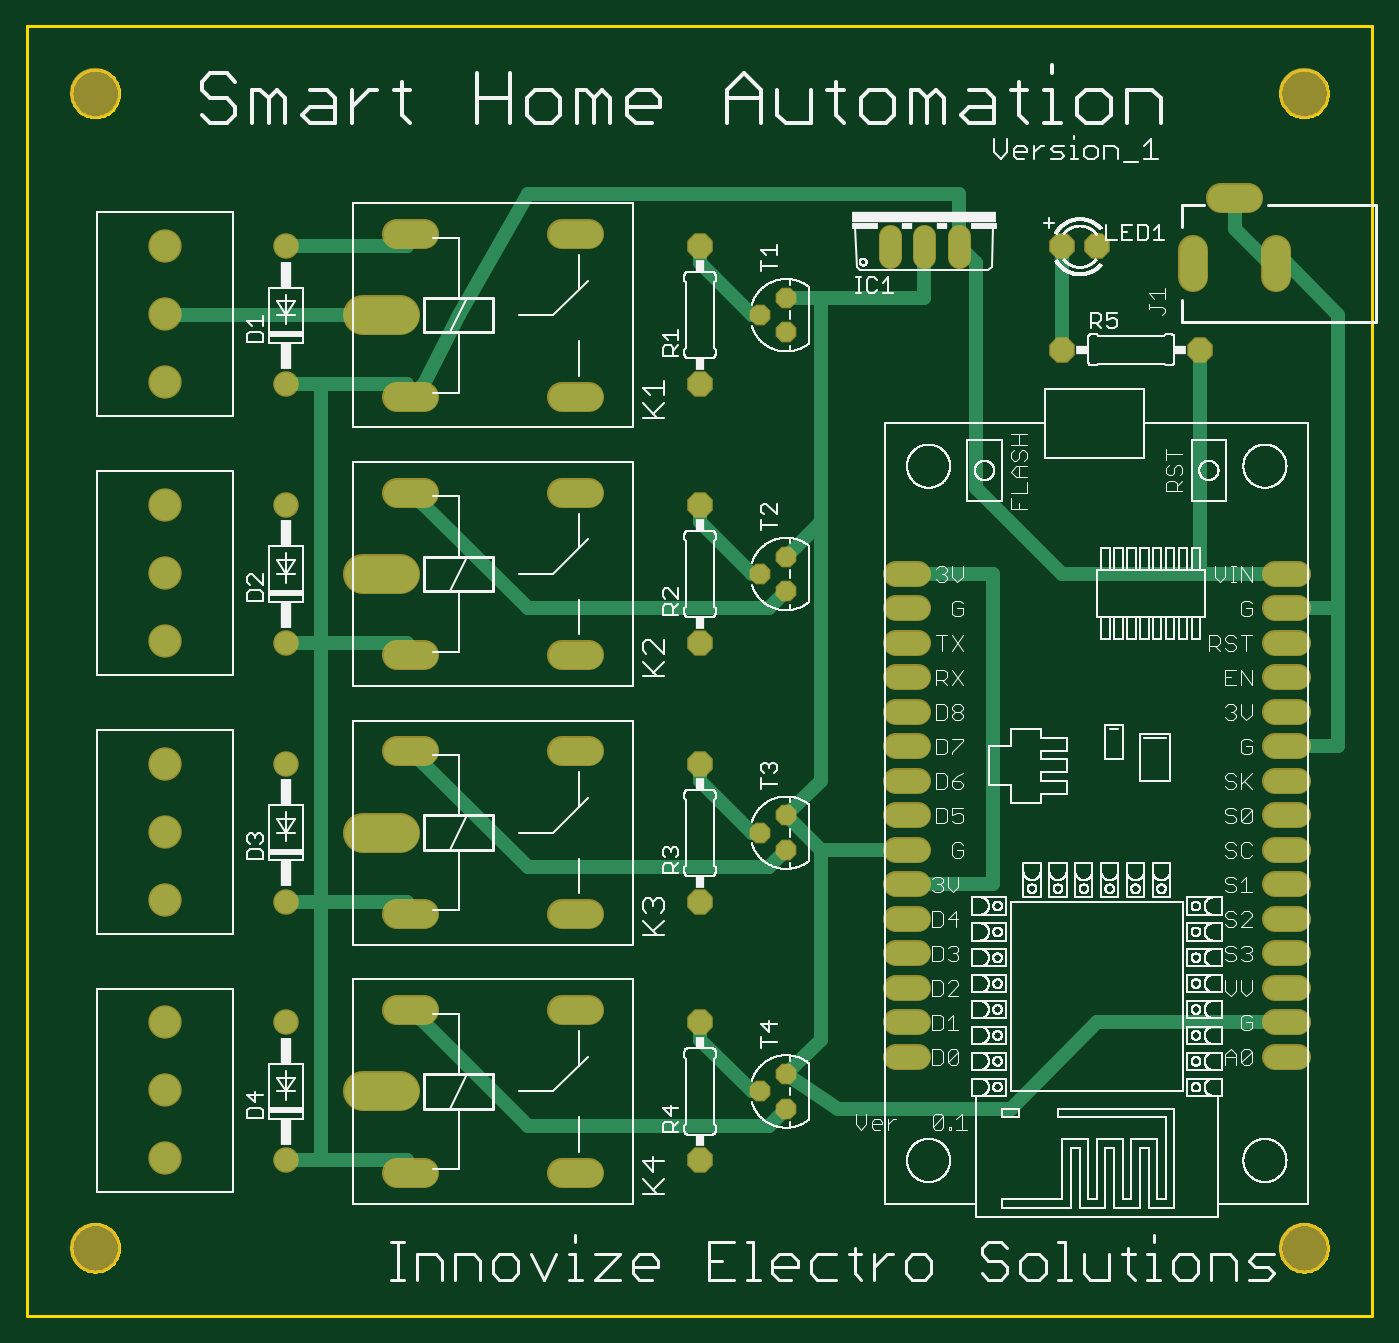
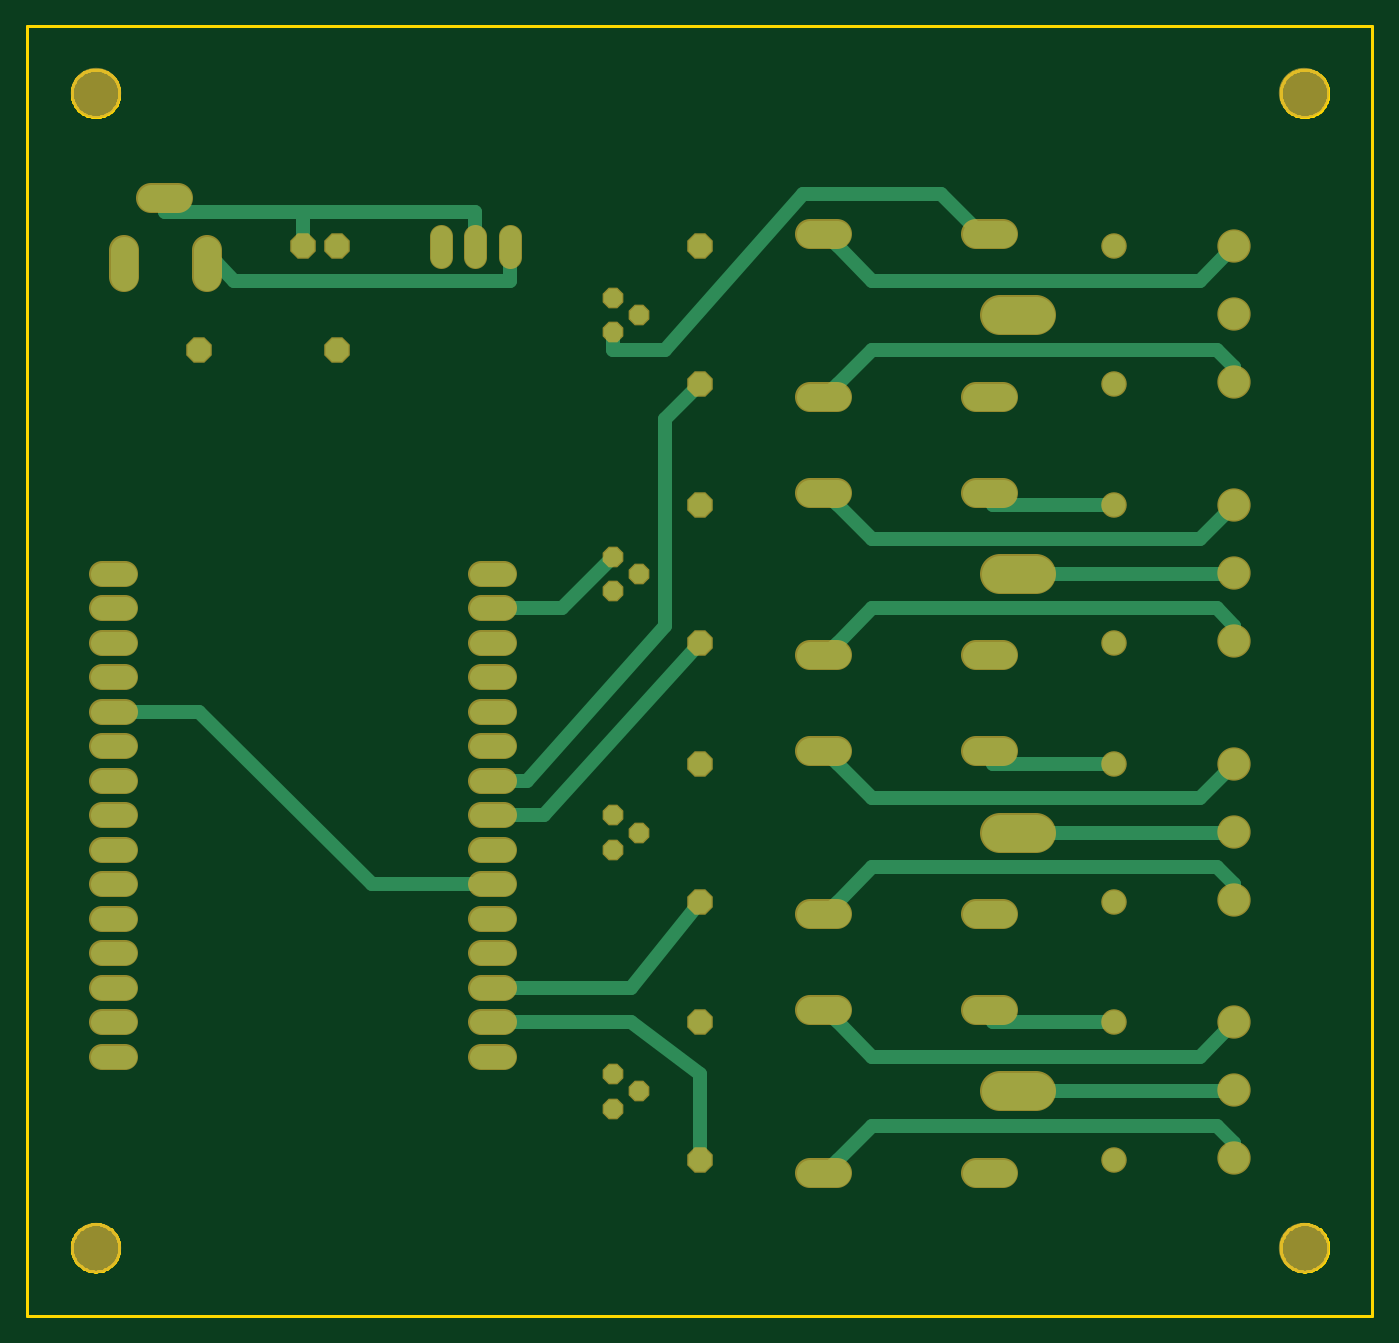
Circuit board: 6 layer files. Board 99.0 x 94.9 mm.
- bottom_copper: copper_bottom.gbr (6064 bytes)
- top_copper: copper_top.gbr (6061 bytes)
- outline: profile.gbr (7488 bytes)
- top_silk: silkscreen_top.gbr (294783 bytes)
- bottom_mask: soldermask_bottom.gbr (3575 bytes)
- top_mask: soldermask_top.gbr (3572 bytes)

=== bottom_copper: copper_bottom.gbr ===
G04 EAGLE Gerber RS-274X export*
G75*
%MOMM*%
%FSLAX34Y34*%
%LPD*%
%INBottom Copper*%
%IPPOS*%
%AMOC8*
5,1,8,0,0,1.08239X$1,22.5*%
G01*
%ADD10C,1.676400*%
%ADD11P,1.429621X8X112.500000*%
%ADD12P,1.814519X8X112.500000*%
%ADD13C,1.676400*%
%ADD14C,1.981200*%
%ADD15C,2.705100*%
%ADD16C,1.524000*%
%ADD17C,2.000000*%
%ADD18C,2.250000*%
%ADD19P,1.814519X8X22.500000*%
%ADD20C,1.000000*%


D10*
X935482Y190500D02*
X918718Y190500D01*
X918718Y215900D02*
X935482Y215900D01*
X935482Y241300D02*
X918718Y241300D01*
X918718Y266700D02*
X935482Y266700D01*
X935482Y292100D02*
X918718Y292100D01*
X918718Y317500D02*
X935482Y317500D01*
X935482Y342900D02*
X918718Y342900D01*
X918718Y368300D02*
X935482Y368300D01*
X935482Y393700D02*
X918718Y393700D01*
X918718Y419100D02*
X935482Y419100D01*
X935482Y444500D02*
X918718Y444500D01*
X918718Y469900D02*
X935482Y469900D01*
X935482Y495300D02*
X918718Y495300D01*
X918718Y520700D02*
X935482Y520700D01*
X935482Y546100D02*
X918718Y546100D01*
X656082Y546100D02*
X639318Y546100D01*
X639318Y520700D02*
X656082Y520700D01*
X656082Y495300D02*
X639318Y495300D01*
X639318Y469900D02*
X656082Y469900D01*
X656082Y444500D02*
X639318Y444500D01*
X639318Y419100D02*
X656082Y419100D01*
X656082Y393700D02*
X639318Y393700D01*
X639318Y368300D02*
X656082Y368300D01*
X656082Y342900D02*
X639318Y342900D01*
X639318Y317500D02*
X656082Y317500D01*
X656082Y292100D02*
X639318Y292100D01*
X639318Y266700D02*
X656082Y266700D01*
X656082Y241300D02*
X639318Y241300D01*
X639318Y215900D02*
X656082Y215900D01*
X656082Y190500D02*
X639318Y190500D01*
D11*
X558800Y749300D03*
X539750Y736600D03*
X558800Y723900D03*
D12*
X495300Y685800D03*
X495300Y787400D03*
D13*
X190500Y787400D03*
X190500Y685800D03*
D14*
X393954Y796544D02*
X413766Y796544D01*
X413766Y676656D02*
X393954Y676656D01*
X291846Y796544D02*
X272034Y796544D01*
X272034Y676656D02*
X291846Y676656D01*
D15*
X274384Y736600D02*
X247333Y736600D01*
D16*
X635000Y779780D02*
X635000Y795020D01*
X660400Y795020D02*
X660400Y779780D01*
X685800Y779780D02*
X685800Y795020D01*
D17*
X858000Y784700D02*
X858000Y764700D01*
X919000Y764700D02*
X919000Y784700D01*
X899000Y822700D02*
X879000Y822700D01*
D18*
X101600Y787400D03*
X101600Y737400D03*
X101600Y687400D03*
D11*
X558800Y558800D03*
X539750Y546100D03*
X558800Y533400D03*
D12*
X495300Y495300D03*
X495300Y596900D03*
D13*
X190500Y596900D03*
X190500Y495300D03*
D14*
X393954Y606044D02*
X413766Y606044D01*
X413766Y486156D02*
X393954Y486156D01*
X291846Y606044D02*
X272034Y606044D01*
X272034Y486156D02*
X291846Y486156D01*
D15*
X274384Y546100D02*
X247333Y546100D01*
D18*
X101600Y596900D03*
X101600Y546900D03*
X101600Y496900D03*
D11*
X558800Y368300D03*
X539750Y355600D03*
X558800Y342900D03*
D12*
X495300Y304800D03*
X495300Y406400D03*
D13*
X190500Y406400D03*
X190500Y304800D03*
D14*
X393954Y415544D02*
X413766Y415544D01*
X413766Y295656D02*
X393954Y295656D01*
X291846Y415544D02*
X272034Y415544D01*
X272034Y295656D02*
X291846Y295656D01*
D15*
X274384Y355600D02*
X247333Y355600D01*
D18*
X101600Y406400D03*
X101600Y356400D03*
X101600Y306400D03*
D11*
X558800Y177800D03*
X539750Y165100D03*
X558800Y152400D03*
D12*
X495300Y114300D03*
X495300Y215900D03*
D13*
X190500Y215900D03*
X190500Y114300D03*
D14*
X393954Y225044D02*
X413766Y225044D01*
X413766Y105156D02*
X393954Y105156D01*
X291846Y225044D02*
X272034Y225044D01*
X272034Y105156D02*
X291846Y105156D01*
D15*
X274384Y165100D02*
X247333Y165100D01*
D18*
X101600Y215900D03*
X101600Y165900D03*
X101600Y115900D03*
D19*
X762000Y787400D03*
X787400Y787400D03*
X762000Y711200D03*
X863600Y711200D03*
D20*
X596900Y520700D02*
X558800Y558800D01*
X596900Y520700D02*
X647700Y520700D01*
X660400Y787400D02*
X660400Y812800D01*
X787400Y812800D02*
X889000Y812800D01*
X787400Y812800D02*
X660400Y812800D01*
X889000Y812800D02*
X889000Y822700D01*
X787400Y812800D02*
X787400Y787400D01*
X736600Y317500D02*
X647700Y317500D01*
X736600Y317500D02*
X863600Y444500D01*
X927100Y444500D01*
X635000Y762000D02*
X635000Y787400D01*
X635000Y762000D02*
X838200Y762000D01*
X850900Y774700D01*
X858000Y774700D01*
X558800Y723900D02*
X558800Y711200D01*
X520700Y711200D01*
X419100Y825500D01*
X317500Y825500D01*
X292100Y800100D01*
X281940Y796544D01*
X368300Y711200D02*
X393700Y685800D01*
X368300Y711200D02*
X114300Y711200D01*
X101600Y698500D01*
X393700Y685800D02*
X403860Y676656D01*
X101600Y687400D02*
X101600Y698500D01*
X368300Y762000D02*
X393700Y787400D01*
X368300Y762000D02*
X127000Y762000D01*
X101600Y787400D01*
X393700Y787400D02*
X403860Y796544D01*
X495300Y177800D02*
X495300Y114300D01*
X495300Y177800D02*
X546100Y215900D01*
X647700Y215900D01*
X546100Y241300D02*
X495300Y304800D01*
X546100Y241300D02*
X647700Y241300D01*
X609600Y368300D02*
X495300Y495300D01*
X609600Y368300D02*
X647700Y368300D01*
X647700Y393700D02*
X622300Y393700D01*
X520700Y508000D01*
X520700Y660400D01*
X495300Y685800D01*
X279400Y596900D02*
X190500Y596900D01*
X279400Y596900D02*
X281940Y606044D01*
X260858Y546100D02*
X101600Y546100D01*
X101600Y546900D01*
X368300Y520700D02*
X393700Y495300D01*
X368300Y520700D02*
X114300Y520700D01*
X101600Y508000D01*
X393700Y495300D02*
X403860Y486156D01*
X101600Y496900D02*
X101600Y508000D01*
X368300Y571500D02*
X393700Y596900D01*
X368300Y571500D02*
X127000Y571500D01*
X101600Y596900D01*
X393700Y596900D02*
X403860Y606044D01*
X279400Y406400D02*
X190500Y406400D01*
X279400Y406400D02*
X281940Y415544D01*
X260858Y355600D02*
X101600Y355600D01*
X101600Y356400D01*
X368300Y330200D02*
X393700Y304800D01*
X368300Y330200D02*
X114300Y330200D01*
X101600Y317500D01*
X393700Y304800D02*
X403860Y295656D01*
X101600Y306400D02*
X101600Y317500D01*
X368300Y381000D02*
X393700Y406400D01*
X368300Y381000D02*
X127000Y381000D01*
X101600Y406400D01*
X393700Y406400D02*
X403860Y415544D01*
X279400Y215900D02*
X190500Y215900D01*
X279400Y215900D02*
X281940Y225044D01*
X260858Y165100D02*
X101600Y165100D01*
X101600Y165900D01*
X368300Y139700D02*
X393700Y114300D01*
X368300Y139700D02*
X114300Y139700D01*
X101600Y127000D01*
X393700Y114300D02*
X403860Y105156D01*
X101600Y115900D02*
X101600Y127000D01*
X368300Y190500D02*
X393700Y215900D01*
X368300Y190500D02*
X127000Y190500D01*
X101600Y215900D01*
X393700Y215900D02*
X403860Y225044D01*
M02*

=== top_copper: copper_top.gbr ===
G04 EAGLE Gerber RS-274X export*
G75*
%MOMM*%
%FSLAX34Y34*%
%LPD*%
%INTop Copper*%
%IPPOS*%
%AMOC8*
5,1,8,0,0,1.08239X$1,22.5*%
G01*
%ADD10C,1.676400*%
%ADD11P,1.429621X8X112.500000*%
%ADD12P,1.814519X8X112.500000*%
%ADD13C,1.676400*%
%ADD14C,1.981200*%
%ADD15C,2.705100*%
%ADD16C,1.524000*%
%ADD17C,2.000000*%
%ADD18C,2.250000*%
%ADD19P,1.814519X8X22.500000*%
%ADD20C,1.000000*%


D10*
X935482Y190500D02*
X918718Y190500D01*
X918718Y215900D02*
X935482Y215900D01*
X935482Y241300D02*
X918718Y241300D01*
X918718Y266700D02*
X935482Y266700D01*
X935482Y292100D02*
X918718Y292100D01*
X918718Y317500D02*
X935482Y317500D01*
X935482Y342900D02*
X918718Y342900D01*
X918718Y368300D02*
X935482Y368300D01*
X935482Y393700D02*
X918718Y393700D01*
X918718Y419100D02*
X935482Y419100D01*
X935482Y444500D02*
X918718Y444500D01*
X918718Y469900D02*
X935482Y469900D01*
X935482Y495300D02*
X918718Y495300D01*
X918718Y520700D02*
X935482Y520700D01*
X935482Y546100D02*
X918718Y546100D01*
X656082Y546100D02*
X639318Y546100D01*
X639318Y520700D02*
X656082Y520700D01*
X656082Y495300D02*
X639318Y495300D01*
X639318Y469900D02*
X656082Y469900D01*
X656082Y444500D02*
X639318Y444500D01*
X639318Y419100D02*
X656082Y419100D01*
X656082Y393700D02*
X639318Y393700D01*
X639318Y368300D02*
X656082Y368300D01*
X656082Y342900D02*
X639318Y342900D01*
X639318Y317500D02*
X656082Y317500D01*
X656082Y292100D02*
X639318Y292100D01*
X639318Y266700D02*
X656082Y266700D01*
X656082Y241300D02*
X639318Y241300D01*
X639318Y215900D02*
X656082Y215900D01*
X656082Y190500D02*
X639318Y190500D01*
D11*
X558800Y749300D03*
X539750Y736600D03*
X558800Y723900D03*
D12*
X495300Y685800D03*
X495300Y787400D03*
D13*
X190500Y787400D03*
X190500Y685800D03*
D14*
X393954Y796544D02*
X413766Y796544D01*
X413766Y676656D02*
X393954Y676656D01*
X291846Y796544D02*
X272034Y796544D01*
X272034Y676656D02*
X291846Y676656D01*
D15*
X274384Y736600D02*
X247333Y736600D01*
D16*
X635000Y779780D02*
X635000Y795020D01*
X660400Y795020D02*
X660400Y779780D01*
X685800Y779780D02*
X685800Y795020D01*
D17*
X858000Y784700D02*
X858000Y764700D01*
X919000Y764700D02*
X919000Y784700D01*
X899000Y822700D02*
X879000Y822700D01*
D18*
X101600Y787400D03*
X101600Y737400D03*
X101600Y687400D03*
D11*
X558800Y558800D03*
X539750Y546100D03*
X558800Y533400D03*
D12*
X495300Y495300D03*
X495300Y596900D03*
D13*
X190500Y596900D03*
X190500Y495300D03*
D14*
X393954Y606044D02*
X413766Y606044D01*
X413766Y486156D02*
X393954Y486156D01*
X291846Y606044D02*
X272034Y606044D01*
X272034Y486156D02*
X291846Y486156D01*
D15*
X274384Y546100D02*
X247333Y546100D01*
D18*
X101600Y596900D03*
X101600Y546900D03*
X101600Y496900D03*
D11*
X558800Y368300D03*
X539750Y355600D03*
X558800Y342900D03*
D12*
X495300Y304800D03*
X495300Y406400D03*
D13*
X190500Y406400D03*
X190500Y304800D03*
D14*
X393954Y415544D02*
X413766Y415544D01*
X413766Y295656D02*
X393954Y295656D01*
X291846Y415544D02*
X272034Y415544D01*
X272034Y295656D02*
X291846Y295656D01*
D15*
X274384Y355600D02*
X247333Y355600D01*
D18*
X101600Y406400D03*
X101600Y356400D03*
X101600Y306400D03*
D11*
X558800Y177800D03*
X539750Y165100D03*
X558800Y152400D03*
D12*
X495300Y114300D03*
X495300Y215900D03*
D13*
X190500Y215900D03*
X190500Y114300D03*
D14*
X393954Y225044D02*
X413766Y225044D01*
X413766Y105156D02*
X393954Y105156D01*
X291846Y225044D02*
X272034Y225044D01*
X272034Y105156D02*
X291846Y105156D01*
D15*
X274384Y165100D02*
X247333Y165100D01*
D18*
X101600Y215900D03*
X101600Y165900D03*
X101600Y115900D03*
D19*
X762000Y787400D03*
X787400Y787400D03*
X762000Y711200D03*
X863600Y711200D03*
D20*
X584200Y203200D02*
X558800Y177800D01*
X584200Y203200D02*
X584200Y342900D01*
X558800Y368300D01*
X584200Y342900D02*
X647700Y342900D01*
X660400Y749300D02*
X584200Y749300D01*
X558800Y749300D01*
X660400Y749300D02*
X660400Y787400D01*
X584200Y584200D02*
X558800Y558800D01*
X584200Y584200D02*
X584200Y749300D01*
X889000Y800100D02*
X914400Y774700D01*
X889000Y800100D02*
X889000Y822700D01*
X914400Y774700D02*
X919000Y774700D01*
X927100Y419100D02*
X965200Y419100D01*
X965200Y520700D01*
X927100Y520700D01*
X965200Y736600D02*
X927100Y774700D01*
X965200Y736600D02*
X965200Y520700D01*
X927100Y774700D02*
X919000Y774700D01*
X584200Y393700D02*
X558800Y368300D01*
X584200Y393700D02*
X584200Y584200D01*
X787400Y215900D02*
X927100Y215900D01*
X787400Y215900D02*
X723900Y152400D01*
X596900Y152400D01*
X558800Y177800D01*
X647700Y546100D02*
X711200Y546100D01*
X711200Y317500D01*
X647700Y317500D01*
X533400Y736600D02*
X495300Y774700D01*
X495300Y787400D01*
X533400Y736600D02*
X539750Y736600D01*
X279400Y787400D02*
X190500Y787400D01*
X279400Y787400D02*
X281940Y796544D01*
X260858Y736600D02*
X101600Y736600D01*
X101600Y737400D01*
X495300Y584200D02*
X533400Y546100D01*
X495300Y584200D02*
X495300Y596900D01*
X533400Y546100D02*
X539750Y546100D01*
X558800Y533400D02*
X546100Y520700D01*
X368300Y520700D01*
X292100Y596900D01*
X281940Y606044D01*
X495300Y393700D02*
X533400Y355600D01*
X495300Y393700D02*
X495300Y406400D01*
X533400Y355600D02*
X539750Y355600D01*
X558800Y342900D02*
X546100Y330200D01*
X368300Y330200D01*
X292100Y406400D01*
X281940Y415544D01*
X495300Y203200D02*
X533400Y165100D01*
X495300Y203200D02*
X495300Y215900D01*
X533400Y165100D02*
X539750Y165100D01*
X558800Y152400D02*
X546100Y139700D01*
X368300Y139700D01*
X292100Y215900D01*
X281940Y225044D01*
X863600Y546100D02*
X927100Y546100D01*
X863600Y546100D02*
X762000Y546100D01*
X279400Y114300D02*
X215900Y114300D01*
X190500Y114300D01*
X279400Y114300D02*
X281940Y105156D01*
X279400Y304800D02*
X215900Y304800D01*
X190500Y304800D01*
X279400Y304800D02*
X281940Y295656D01*
X215900Y304800D02*
X215900Y114300D01*
X215900Y495300D02*
X279400Y495300D01*
X215900Y495300D02*
X190500Y495300D01*
X279400Y495300D02*
X281940Y486156D01*
X279400Y685800D02*
X215900Y685800D01*
X190500Y685800D01*
X279400Y685800D02*
X281940Y676656D01*
X215900Y685800D02*
X215900Y495300D01*
X215900Y304800D01*
X685800Y787400D02*
X685800Y825500D01*
X368300Y825500D01*
X317500Y736600D01*
X292100Y685800D01*
X281940Y676656D01*
X863600Y711200D02*
X863600Y546100D01*
X762000Y546100D02*
X698500Y609600D01*
X698500Y774700D01*
X685800Y787400D01*
X762000Y787400D02*
X762000Y711200D01*
M02*

=== outline: profile.gbr (7488 bytes, source omitted) ===
=== top_silk: silkscreen_top.gbr (294783 bytes, source omitted) ===
=== bottom_mask: soldermask_bottom.gbr ===
G04 EAGLE Gerber RS-274X export*
G75*
%MOMM*%
%FSLAX34Y34*%
%LPD*%
%INSoldermask Bottom*%
%IPPOS*%
%AMOC8*
5,1,8,0,0,1.08239X$1,22.5*%
G01*
%ADD10C,3.703200*%
%ADD11C,1.879600*%
%ADD12P,1.649562X8X112.500000*%
%ADD13P,2.034460X8X112.500000*%
%ADD14C,1.879600*%
%ADD15C,2.184400*%
%ADD16C,2.908300*%
%ADD17C,1.727200*%
%ADD18C,2.203200*%
%ADD19C,2.453200*%
%ADD20P,2.034460X8X22.500000*%


D10*
X50000Y900000D03*
X940000Y900000D03*
X940000Y50000D03*
X50000Y50000D03*
D11*
X918718Y190500D02*
X935482Y190500D01*
X935482Y215900D02*
X918718Y215900D01*
X918718Y241300D02*
X935482Y241300D01*
X935482Y266700D02*
X918718Y266700D01*
X918718Y292100D02*
X935482Y292100D01*
X935482Y317500D02*
X918718Y317500D01*
X918718Y342900D02*
X935482Y342900D01*
X935482Y368300D02*
X918718Y368300D01*
X918718Y393700D02*
X935482Y393700D01*
X935482Y419100D02*
X918718Y419100D01*
X918718Y444500D02*
X935482Y444500D01*
X935482Y469900D02*
X918718Y469900D01*
X918718Y495300D02*
X935482Y495300D01*
X935482Y520700D02*
X918718Y520700D01*
X918718Y546100D02*
X935482Y546100D01*
X656082Y546100D02*
X639318Y546100D01*
X639318Y520700D02*
X656082Y520700D01*
X656082Y495300D02*
X639318Y495300D01*
X639318Y469900D02*
X656082Y469900D01*
X656082Y444500D02*
X639318Y444500D01*
X639318Y419100D02*
X656082Y419100D01*
X656082Y393700D02*
X639318Y393700D01*
X639318Y368300D02*
X656082Y368300D01*
X656082Y342900D02*
X639318Y342900D01*
X639318Y317500D02*
X656082Y317500D01*
X656082Y292100D02*
X639318Y292100D01*
X639318Y266700D02*
X656082Y266700D01*
X656082Y241300D02*
X639318Y241300D01*
X639318Y215900D02*
X656082Y215900D01*
X656082Y190500D02*
X639318Y190500D01*
D12*
X558800Y749300D03*
X539750Y736600D03*
X558800Y723900D03*
D13*
X495300Y685800D03*
X495300Y787400D03*
D14*
X190500Y787400D03*
X190500Y685800D03*
D15*
X393954Y796544D02*
X413766Y796544D01*
X413766Y676656D02*
X393954Y676656D01*
X291846Y796544D02*
X272034Y796544D01*
X272034Y676656D02*
X291846Y676656D01*
D16*
X274384Y736600D02*
X247333Y736600D01*
D17*
X635000Y779780D02*
X635000Y795020D01*
X660400Y795020D02*
X660400Y779780D01*
X685800Y779780D02*
X685800Y795020D01*
D18*
X858000Y784700D02*
X858000Y764700D01*
X919000Y764700D02*
X919000Y784700D01*
X899000Y822700D02*
X879000Y822700D01*
D19*
X101600Y787400D03*
X101600Y737400D03*
X101600Y687400D03*
D12*
X558800Y558800D03*
X539750Y546100D03*
X558800Y533400D03*
D13*
X495300Y495300D03*
X495300Y596900D03*
D14*
X190500Y596900D03*
X190500Y495300D03*
D15*
X393954Y606044D02*
X413766Y606044D01*
X413766Y486156D02*
X393954Y486156D01*
X291846Y606044D02*
X272034Y606044D01*
X272034Y486156D02*
X291846Y486156D01*
D16*
X274384Y546100D02*
X247333Y546100D01*
D19*
X101600Y596900D03*
X101600Y546900D03*
X101600Y496900D03*
D12*
X558800Y368300D03*
X539750Y355600D03*
X558800Y342900D03*
D13*
X495300Y304800D03*
X495300Y406400D03*
D14*
X190500Y406400D03*
X190500Y304800D03*
D15*
X393954Y415544D02*
X413766Y415544D01*
X413766Y295656D02*
X393954Y295656D01*
X291846Y415544D02*
X272034Y415544D01*
X272034Y295656D02*
X291846Y295656D01*
D16*
X274384Y355600D02*
X247333Y355600D01*
D19*
X101600Y406400D03*
X101600Y356400D03*
X101600Y306400D03*
D12*
X558800Y177800D03*
X539750Y165100D03*
X558800Y152400D03*
D13*
X495300Y114300D03*
X495300Y215900D03*
D14*
X190500Y215900D03*
X190500Y114300D03*
D15*
X393954Y225044D02*
X413766Y225044D01*
X413766Y105156D02*
X393954Y105156D01*
X291846Y225044D02*
X272034Y225044D01*
X272034Y105156D02*
X291846Y105156D01*
D16*
X274384Y165100D02*
X247333Y165100D01*
D19*
X101600Y215900D03*
X101600Y165900D03*
X101600Y115900D03*
D20*
X762000Y787400D03*
X787400Y787400D03*
X762000Y711200D03*
X863600Y711200D03*
M02*

=== top_mask: soldermask_top.gbr ===
G04 EAGLE Gerber RS-274X export*
G75*
%MOMM*%
%FSLAX34Y34*%
%LPD*%
%INSoldermask Top*%
%IPPOS*%
%AMOC8*
5,1,8,0,0,1.08239X$1,22.5*%
G01*
%ADD10C,3.703200*%
%ADD11C,1.879600*%
%ADD12P,1.649562X8X112.500000*%
%ADD13P,2.034460X8X112.500000*%
%ADD14C,1.879600*%
%ADD15C,2.184400*%
%ADD16C,2.908300*%
%ADD17C,1.727200*%
%ADD18C,2.203200*%
%ADD19C,2.453200*%
%ADD20P,2.034460X8X22.500000*%


D10*
X50000Y900000D03*
X940000Y900000D03*
X940000Y50000D03*
X50000Y50000D03*
D11*
X918718Y190500D02*
X935482Y190500D01*
X935482Y215900D02*
X918718Y215900D01*
X918718Y241300D02*
X935482Y241300D01*
X935482Y266700D02*
X918718Y266700D01*
X918718Y292100D02*
X935482Y292100D01*
X935482Y317500D02*
X918718Y317500D01*
X918718Y342900D02*
X935482Y342900D01*
X935482Y368300D02*
X918718Y368300D01*
X918718Y393700D02*
X935482Y393700D01*
X935482Y419100D02*
X918718Y419100D01*
X918718Y444500D02*
X935482Y444500D01*
X935482Y469900D02*
X918718Y469900D01*
X918718Y495300D02*
X935482Y495300D01*
X935482Y520700D02*
X918718Y520700D01*
X918718Y546100D02*
X935482Y546100D01*
X656082Y546100D02*
X639318Y546100D01*
X639318Y520700D02*
X656082Y520700D01*
X656082Y495300D02*
X639318Y495300D01*
X639318Y469900D02*
X656082Y469900D01*
X656082Y444500D02*
X639318Y444500D01*
X639318Y419100D02*
X656082Y419100D01*
X656082Y393700D02*
X639318Y393700D01*
X639318Y368300D02*
X656082Y368300D01*
X656082Y342900D02*
X639318Y342900D01*
X639318Y317500D02*
X656082Y317500D01*
X656082Y292100D02*
X639318Y292100D01*
X639318Y266700D02*
X656082Y266700D01*
X656082Y241300D02*
X639318Y241300D01*
X639318Y215900D02*
X656082Y215900D01*
X656082Y190500D02*
X639318Y190500D01*
D12*
X558800Y749300D03*
X539750Y736600D03*
X558800Y723900D03*
D13*
X495300Y685800D03*
X495300Y787400D03*
D14*
X190500Y787400D03*
X190500Y685800D03*
D15*
X393954Y796544D02*
X413766Y796544D01*
X413766Y676656D02*
X393954Y676656D01*
X291846Y796544D02*
X272034Y796544D01*
X272034Y676656D02*
X291846Y676656D01*
D16*
X274384Y736600D02*
X247333Y736600D01*
D17*
X635000Y779780D02*
X635000Y795020D01*
X660400Y795020D02*
X660400Y779780D01*
X685800Y779780D02*
X685800Y795020D01*
D18*
X858000Y784700D02*
X858000Y764700D01*
X919000Y764700D02*
X919000Y784700D01*
X899000Y822700D02*
X879000Y822700D01*
D19*
X101600Y787400D03*
X101600Y737400D03*
X101600Y687400D03*
D12*
X558800Y558800D03*
X539750Y546100D03*
X558800Y533400D03*
D13*
X495300Y495300D03*
X495300Y596900D03*
D14*
X190500Y596900D03*
X190500Y495300D03*
D15*
X393954Y606044D02*
X413766Y606044D01*
X413766Y486156D02*
X393954Y486156D01*
X291846Y606044D02*
X272034Y606044D01*
X272034Y486156D02*
X291846Y486156D01*
D16*
X274384Y546100D02*
X247333Y546100D01*
D19*
X101600Y596900D03*
X101600Y546900D03*
X101600Y496900D03*
D12*
X558800Y368300D03*
X539750Y355600D03*
X558800Y342900D03*
D13*
X495300Y304800D03*
X495300Y406400D03*
D14*
X190500Y406400D03*
X190500Y304800D03*
D15*
X393954Y415544D02*
X413766Y415544D01*
X413766Y295656D02*
X393954Y295656D01*
X291846Y415544D02*
X272034Y415544D01*
X272034Y295656D02*
X291846Y295656D01*
D16*
X274384Y355600D02*
X247333Y355600D01*
D19*
X101600Y406400D03*
X101600Y356400D03*
X101600Y306400D03*
D12*
X558800Y177800D03*
X539750Y165100D03*
X558800Y152400D03*
D13*
X495300Y114300D03*
X495300Y215900D03*
D14*
X190500Y215900D03*
X190500Y114300D03*
D15*
X393954Y225044D02*
X413766Y225044D01*
X413766Y105156D02*
X393954Y105156D01*
X291846Y225044D02*
X272034Y225044D01*
X272034Y105156D02*
X291846Y105156D01*
D16*
X274384Y165100D02*
X247333Y165100D01*
D19*
X101600Y215900D03*
X101600Y165900D03*
X101600Y115900D03*
D20*
X762000Y787400D03*
X787400Y787400D03*
X762000Y711200D03*
X863600Y711200D03*
M02*

